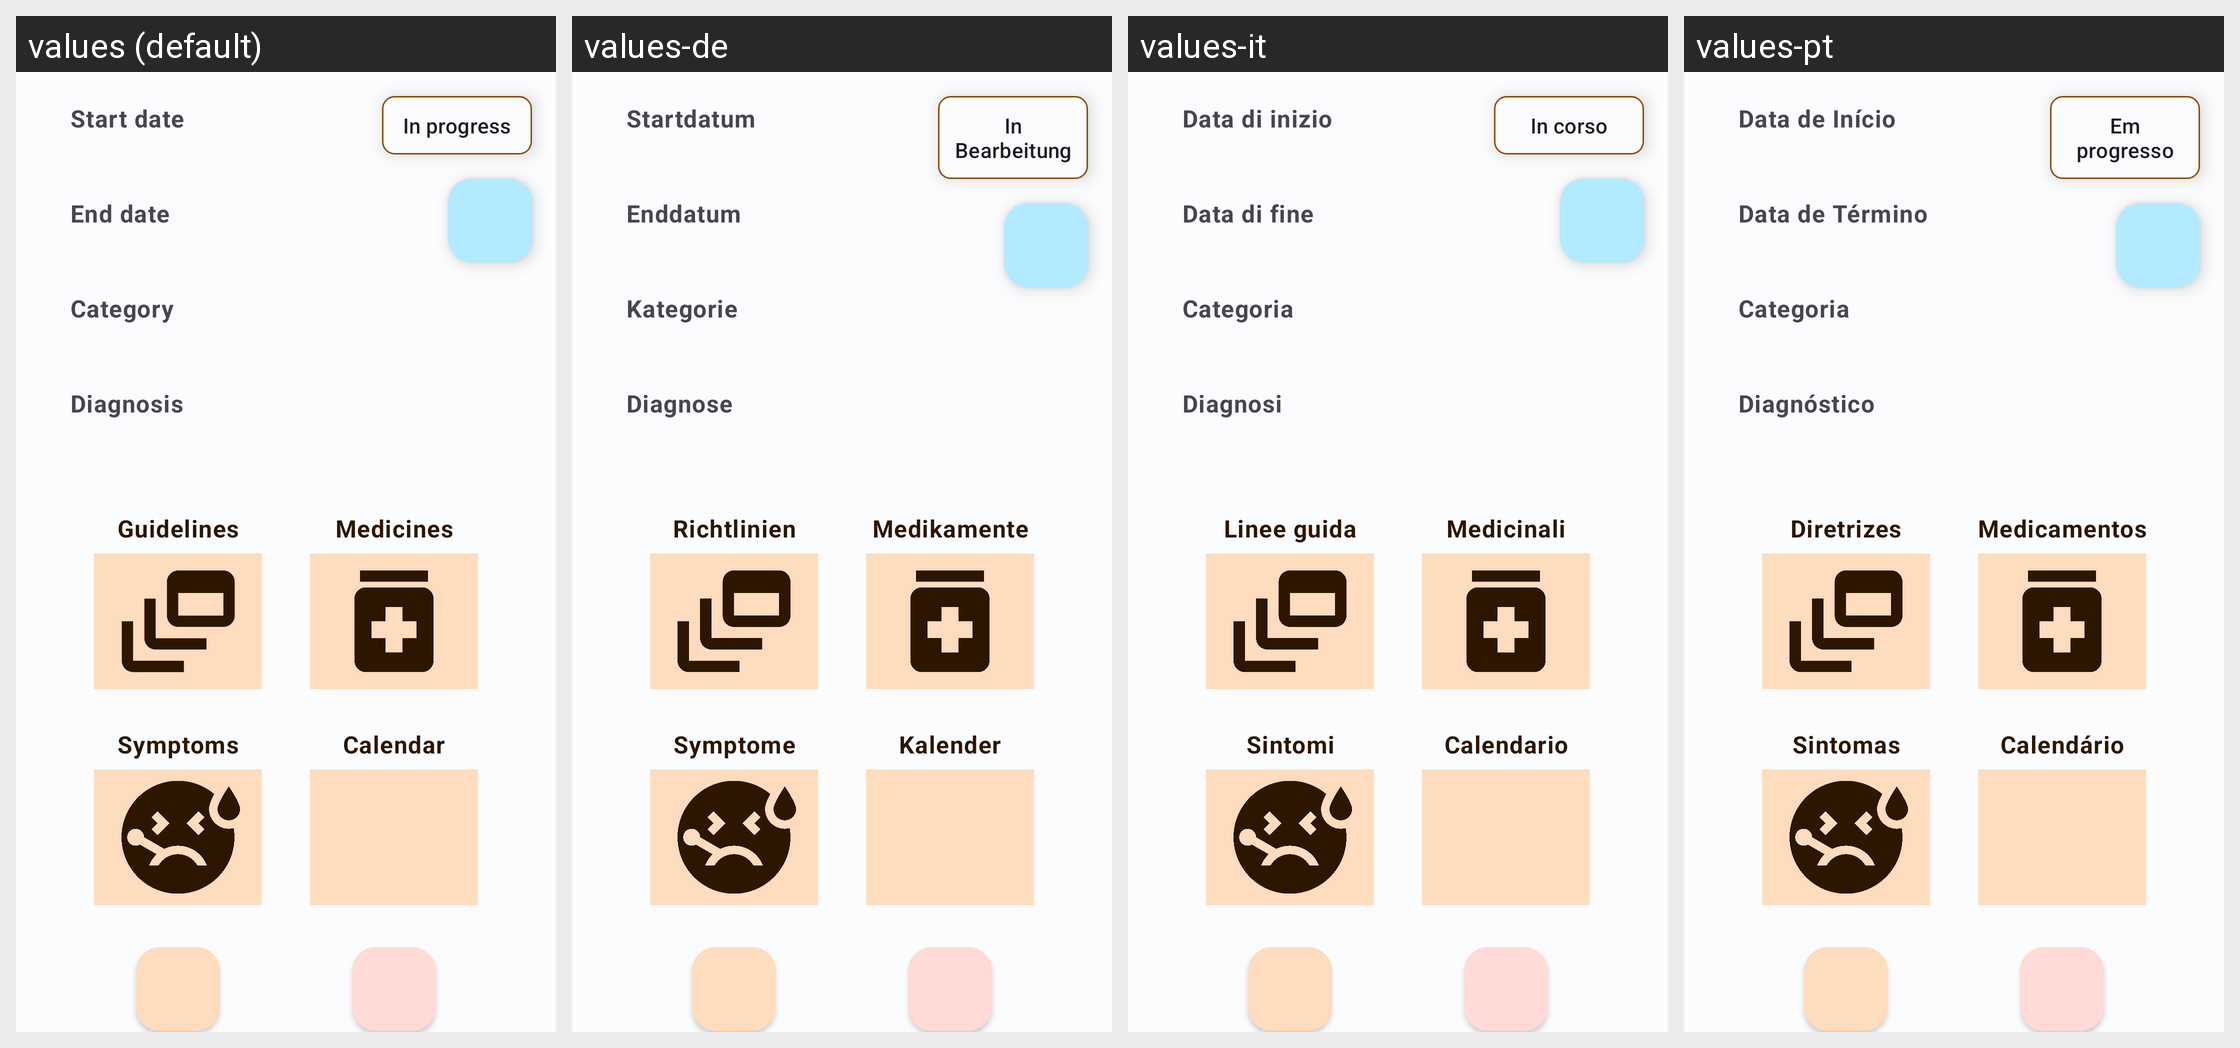

This grid shows one Android layout under several languages. Give, for every string resource on the screen, its name, the default text and each shown locale's text.
Android screen res/layout/fragment_treatment.xml rendered under 4 locales, left to right: values (default), values-de, values-it, values-pt. Device: Nexus 5 (rendered at 1080×1920; each locale shown at half size, 540×960, under a caption strip naming it); theme Theme.HealthTrackR.
Other locales in the repository, not shown: values-da, values-es, values-fr, values-ru, values-sv.
Strings drawn on this screen, with the default value and each locale's value (text and hints the layout hard-codes, and strings that could not be matched under every locale, appear in the picture but are not listed):

treatments_start_date
  values: Start date
  values-de: Startdatum
  values-it: Data di inizio
  values-pt: Data de Início

treatments_end_date
  values: End date
  values-de: Enddatum
  values-it: Data di fine
  values-pt: Data de Término

treatments_category
  values: Category
  values-de: Kategorie
  values-it: Categoria
  values-pt: Categoria

treatments_diagnosis
  values: Diagnosis
  values-de: Diagnose
  values-it: Diagnosi
  values-pt: Diagnóstico

treatments_guidelines
  values: Guidelines
  values-de: Richtlinien
  values-it: Linee guida
  values-pt: Diretrizes

treatments_medicines
  values: Medicines
  values-de: Medikamente
  values-it: Medicinali
  values-pt: Medicamentos

treatments_symptoms
  values: Symptoms
  values-de: Symptome
  values-it: Sintomi
  values-pt: Sintomas

treatments_calendar
  values: Calendar
  values-de: Kalender
  values-it: Calendario
  values-pt: Calendário

treatments_status_in_progress
  values: In progress
  values-de: In Bearbeitung
  values-it: In corso
  values-pt: Em progresso
